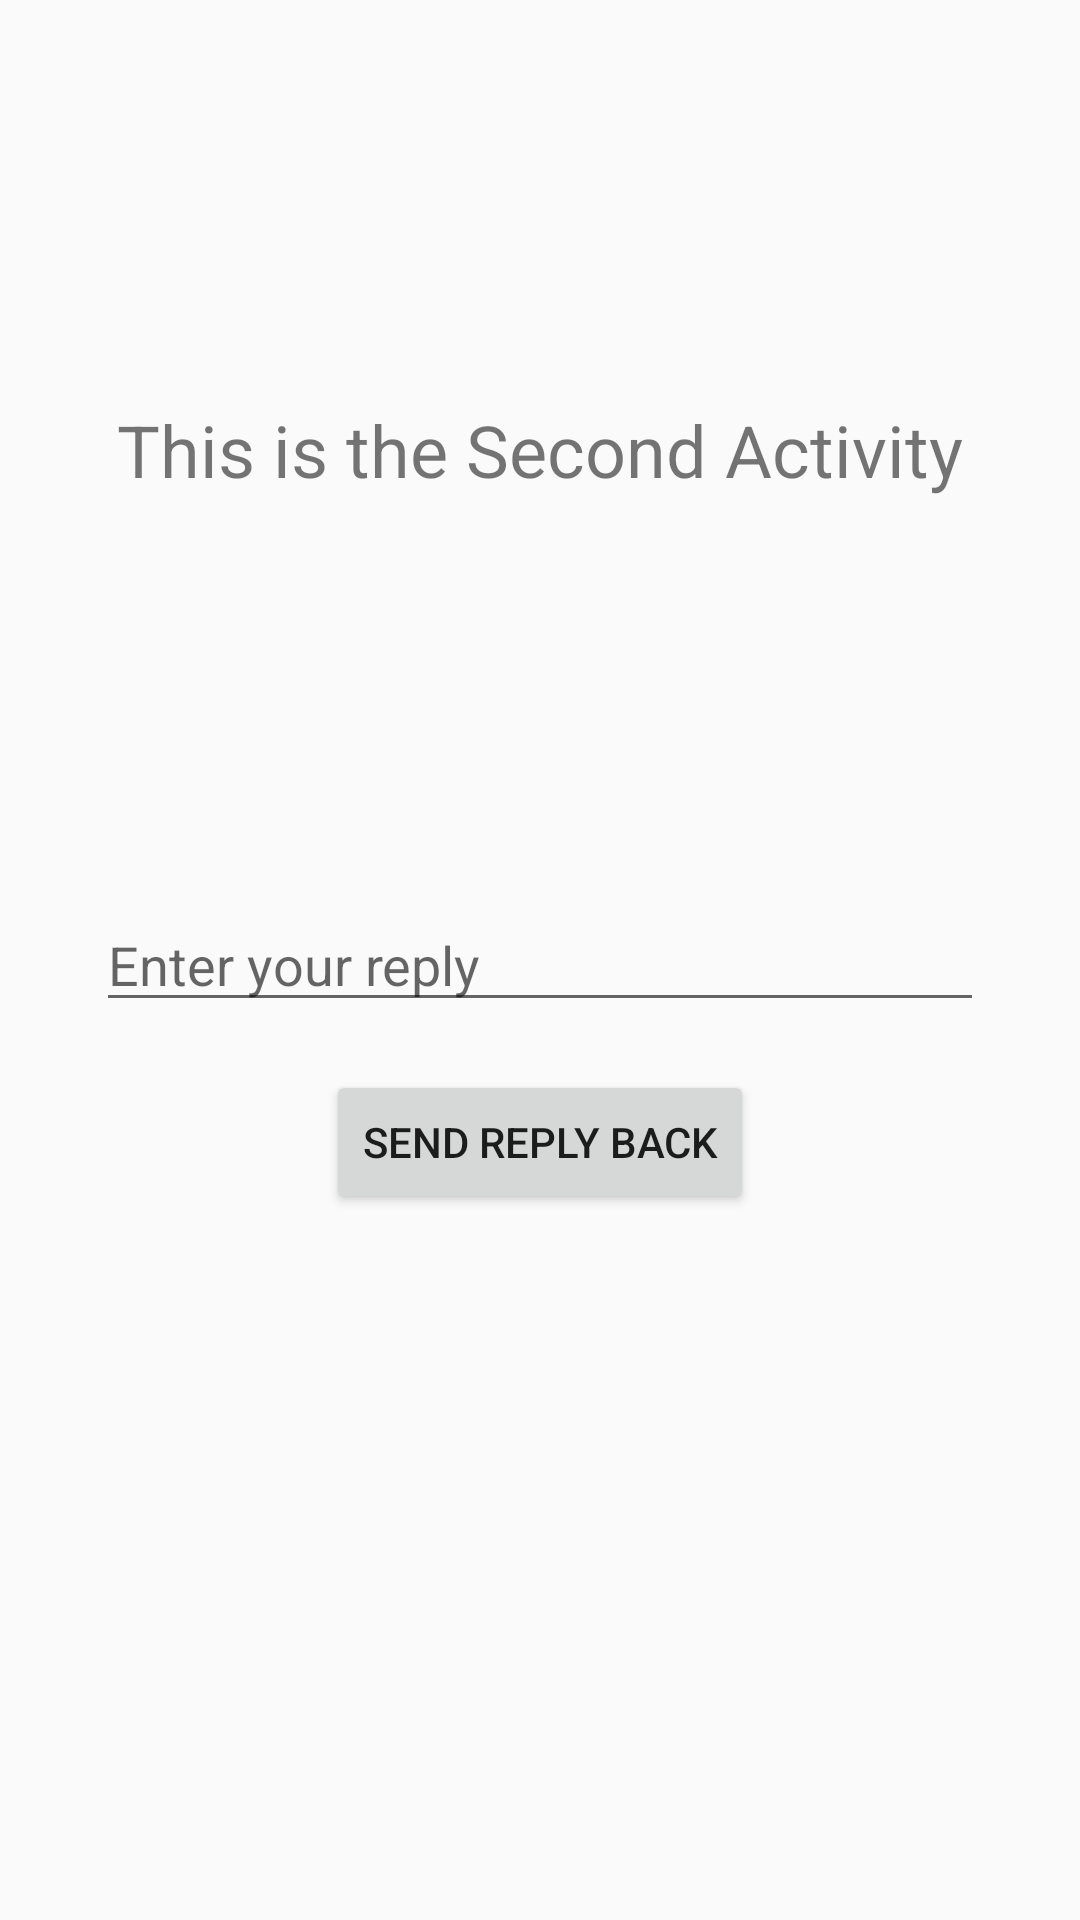

Reconstruct the res/layout file that produces this screen, plus the resources it refers to.
<!-- AndroidManifest.xml: application theme Theme.Contacts -->
<!-- res/layout/activity_second.xml -->
<?xml version="1.0" encoding="utf-8"?>
<androidx.constraintlayout.widget.ConstraintLayout xmlns:android="http://schemas.android.com/apk/res/android"
    xmlns:app="http://schemas.android.com/apk/res-auto"
    xmlns:tools="http://schemas.android.com/tools"
    android:layout_width="match_parent"
    android:layout_height="match_parent"
    tools:context=".SecondActivity">

    <TextView
        android:id="@+id/textView"
        android:layout_width="wrap_content"
        android:layout_height="wrap_content"
        android:text="This is the Second Activity"
        android:textSize="24sp"
        app:layout_constraintBottom_toTopOf="@+id/replyEditText"
        app:layout_constraintEnd_toEndOf="parent"
        app:layout_constraintStart_toStartOf="parent"
        app:layout_constraintTop_toTopOf="parent" />

    <EditText
        android:id="@+id/replyEditText"
        android:layout_width="0dp"
        android:layout_height="wrap_content"
        android:layout_marginStart="32dp"
        android:layout_marginEnd="32dp"
        android:hint="Enter your reply"
        app:layout_constraintBottom_toBottomOf="parent"
        app:layout_constraintEnd_toEndOf="parent"
        app:layout_constraintStart_toStartOf="parent"
        app:layout_constraintTop_toTopOf="parent" />

    <Button
        android:id="@+id/sendReplyButton"
        android:layout_width="wrap_content"
        android:layout_height="wrap_content"
        android:layout_marginTop="16dp"
        android:text="Send Reply Back"
        app:layout_constraintEnd_toEndOf="parent"
        app:layout_constraintStart_toStartOf="parent"
        app:layout_constraintTop_toBottomOf="@+id/replyEditText" />

</androidx.constraintlayout.widget.ConstraintLayout>
<!-- resources referenced by this layout -->
<resources>
  <style name="Theme.Contacts" parent="Base.Theme.Contacts" />
  <style name="Base.Theme.Contacts" parent="Theme.AppCompat.DayNight">
  
  
          
  
          
          
      </style>
</resources>
